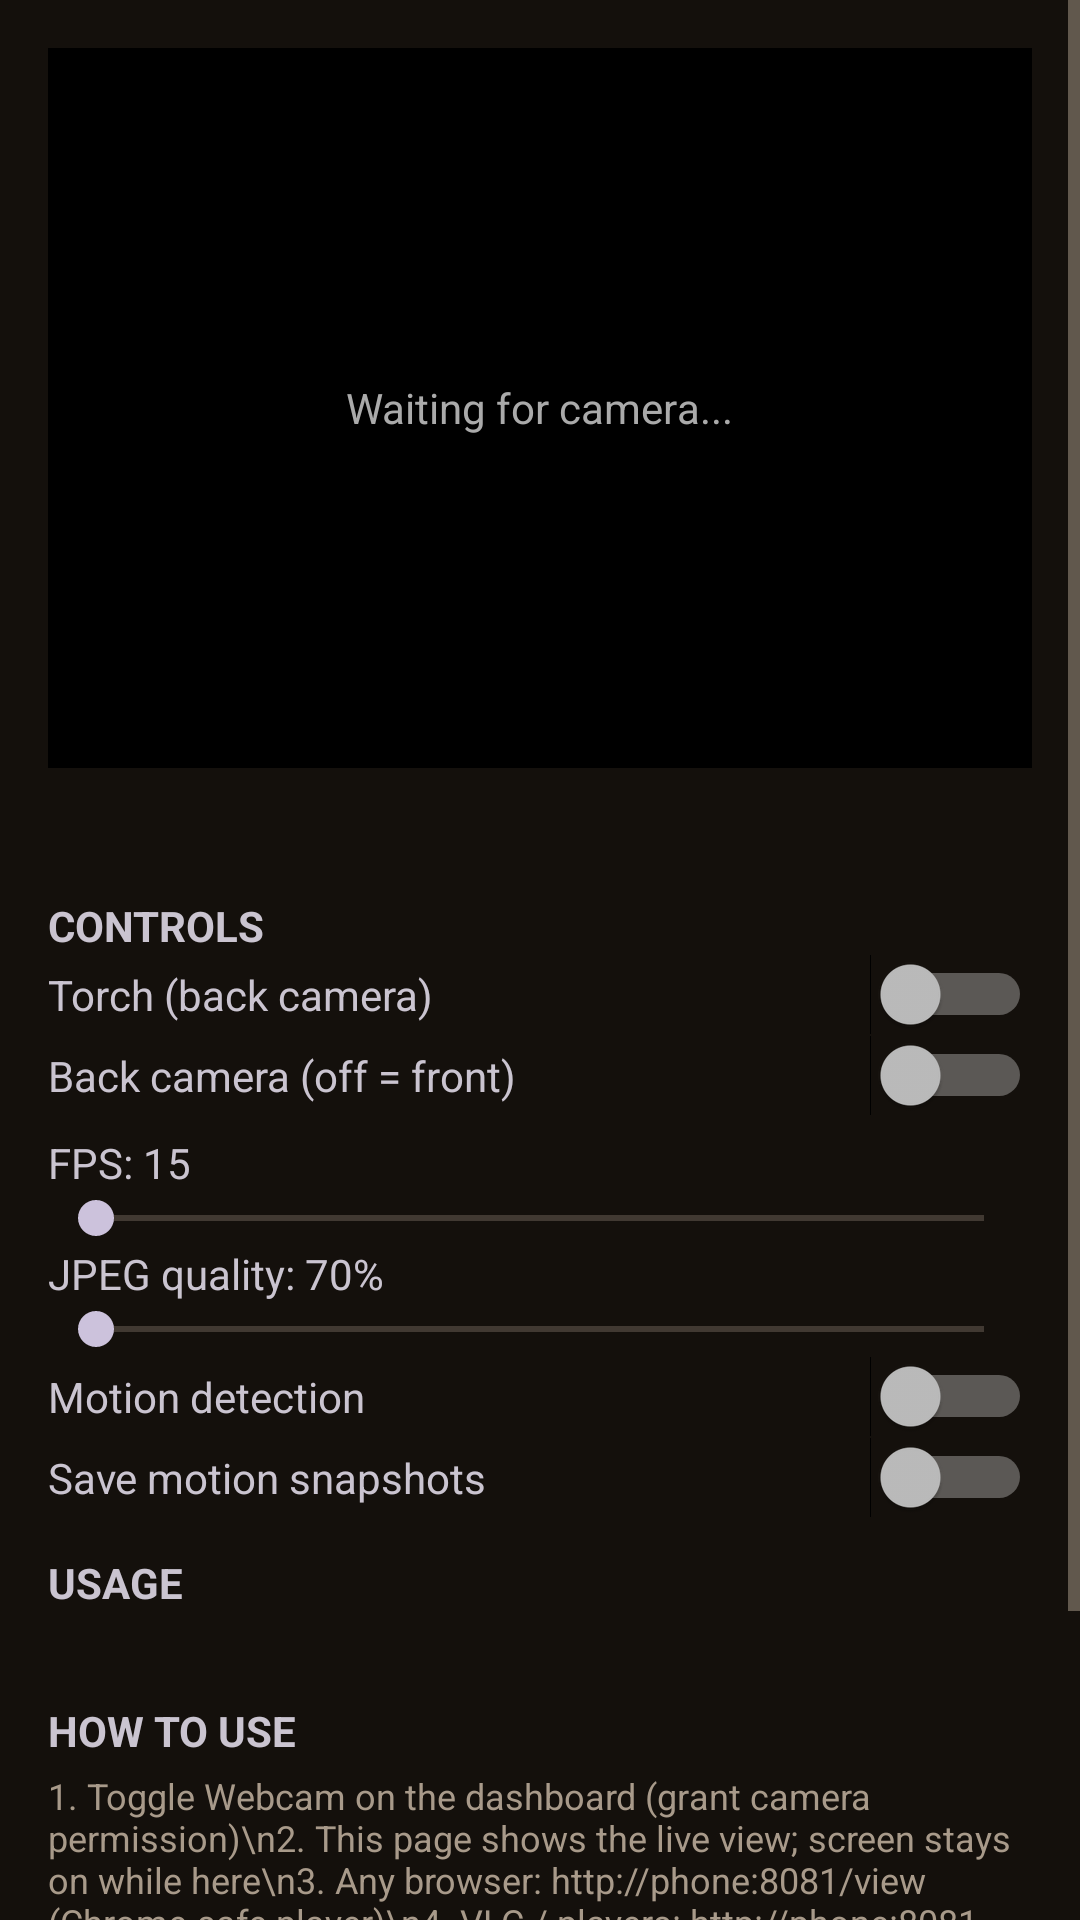

Produce the Android XML layout that renders to this screen, including the resource entries it uses.
<!-- AndroidManifest.xml: application theme Theme.App -->
<!-- res/layout/activity_webcam.xml -->
<?xml version="1.0" encoding="utf-8"?>
<ScrollView xmlns:android="http://schemas.android.com/apk/res/android"
    android:layout_width="match_parent"
    android:layout_height="match_parent">

    <LinearLayout
        android:layout_width="match_parent"
        android:layout_height="wrap_content"
        android:orientation="vertical"
        android:padding="16dp">

        <FrameLayout
            android:layout_width="match_parent"
            android:layout_height="240dp"
            android:background="#FF000000">

            <ImageView
                android:id="@+id/imagePreview"
                android:layout_width="match_parent"
                android:layout_height="match_parent"
                android:scaleType="fitCenter"
                android:rotation="90"
                android:contentDescription="Live camera preview"/>

            <TextView
                android:id="@+id/textPreviewHint"
                android:layout_width="wrap_content"
                android:layout_height="wrap_content"
                android:layout_gravity="center"
                android:textColor="#FFAAAAAA"
                android:text="Waiting for camera..."/>
        </FrameLayout>

        <TextView
            android:id="@+id/textWebcamStatus"
            android:layout_width="match_parent"
            android:layout_height="wrap_content"
            android:layout_marginTop="12dp"
            android:textSize="14sp"
            android:fontFamily="monospace"/>

        <TextView
            android:layout_width="match_parent"
            android:layout_height="wrap_content"
            android:layout_marginTop="12dp"
            android:text="CONTROLS"
            android:textStyle="bold"/>

        <LinearLayout
            android:layout_width="match_parent"
            android:layout_height="wrap_content"
            android:orientation="horizontal"
            android:gravity="center_vertical">
            <TextView
                android:layout_width="0dp"
                android:layout_height="wrap_content"
                android:layout_weight="1"
                android:text="Torch (back camera)"/>
            <Switch
                android:id="@+id/swTorch"
                android:layout_width="wrap_content"
                android:layout_height="wrap_content"/>
        </LinearLayout>

        <LinearLayout
            android:layout_width="match_parent"
            android:layout_height="wrap_content"
            android:orientation="horizontal"
            android:gravity="center_vertical">
            <TextView
                android:layout_width="0dp"
                android:layout_height="wrap_content"
                android:layout_weight="1"
                android:text="Back camera (off = front)"/>
            <Switch
                android:id="@+id/swFacing"
                android:layout_width="wrap_content"
                android:layout_height="wrap_content"/>
        </LinearLayout>

        <TextView
            android:id="@+id/tvFps"
            android:layout_width="match_parent"
            android:layout_height="wrap_content"
            android:layout_marginTop="6dp"
            android:text="FPS: 15"/>

        <SeekBar
            android:id="@+id/sbFps"
            android:layout_width="match_parent"
            android:layout_height="wrap_content"
            android:max="25"/>

        <TextView
            android:id="@+id/tvQuality"
            android:layout_width="match_parent"
            android:layout_height="wrap_content"
            android:text="JPEG quality: 70%"/>

        <SeekBar
            android:id="@+id/sbQuality"
            android:layout_width="match_parent"
            android:layout_height="wrap_content"
            android:max="65"/>

        <LinearLayout
            android:layout_width="match_parent"
            android:layout_height="wrap_content"
            android:orientation="horizontal"
            android:gravity="center_vertical">
            <TextView
                android:layout_width="0dp"
                android:layout_height="wrap_content"
                android:layout_weight="1"
                android:text="Motion detection"/>
            <Switch
                android:id="@+id/swMotion"
                android:layout_width="wrap_content"
                android:layout_height="wrap_content"/>
        </LinearLayout>

        <LinearLayout
            android:layout_width="match_parent"
            android:layout_height="wrap_content"
            android:orientation="horizontal"
            android:gravity="center_vertical">
            <TextView
                android:layout_width="0dp"
                android:layout_height="wrap_content"
                android:layout_weight="1"
                android:text="Save motion snapshots"/>
            <Switch
                android:id="@+id/swMotionSave"
                android:layout_width="wrap_content"
                android:layout_height="wrap_content"/>
        </LinearLayout>

        <TextView
            android:layout_width="match_parent"
            android:layout_height="wrap_content"
            android:layout_marginTop="12dp"
            android:text="USAGE"
            android:textStyle="bold"/>

        <TextView
            android:id="@+id/textWebcamUsage"
            android:layout_width="match_parent"
            android:layout_height="wrap_content"
            android:layout_marginTop="4dp"
            android:textSize="12sp"
            android:fontFamily="monospace"
            android:textIsSelectable="true"/>

        <TextView
            android:layout_width="match_parent"
            android:layout_height="wrap_content"
            android:layout_marginTop="10dp"
            android:text="HOW TO USE"
            android:textStyle="bold"/>

        <TextView
            android:layout_width="match_parent"
            android:layout_height="wrap_content"
            android:layout_marginTop="4dp"
            android:textSize="12sp"
            android:text="1. Toggle Webcam on the dashboard (grant camera permission)\n2. This page shows the live view; screen stays on while here\n3. Any browser: http://phone:8081/view (Chrome-safe player)\n4. VLC / players: http://phone:8081/stream\n5. NVR / automation: poll /snapshot.jpg\n6. Torch needs the back camera; lower FPS/quality on weak Wi-Fi\nIf the phone locks, the camera auto-recovers within ~20 s."
            android:textColor="?android:attr/textColorSecondary"/>

        <LinearLayout
            android:layout_width="match_parent"
            android:layout_height="wrap_content"
            android:layout_marginTop="8dp"
            android:orientation="horizontal">
            <Button
                android:id="@+id/buttonOpenStream"
                android:layout_width="0dp"
                android:layout_height="wrap_content"
                android:layout_weight="1"
                android:text="Open stream"/>
            <Button
                android:id="@+id/buttonCopyUrls"
                android:layout_width="0dp"
                android:layout_height="wrap_content"
                android:layout_weight="1"
                android:layout_marginStart="6dp"
                android:text="Copy URLs"/>
        </LinearLayout>
    </LinearLayout>
</ScrollView>
<!-- resources referenced by this layout -->
<resources>
  <style name="Theme.App" parent="Theme.Material3.Dark.NoActionBar">
          <item name="android:colorBackground">#14100C</item>
          <item name="colorSurface">#1E1812</item>
          <item name="colorPrimary">#C8A882</item>
          <item name="colorOnPrimary">#2B1D10</item>
          <item name="android:statusBarColor">#14100C</item>
          <item name="android:navigationBarColor">#14100C</item>
          <item name="android:textColorPrimary">#EFE7DC</item>
          <item name="android:textColorSecondary">#A89A8A</item>
      </style>
</resources>
